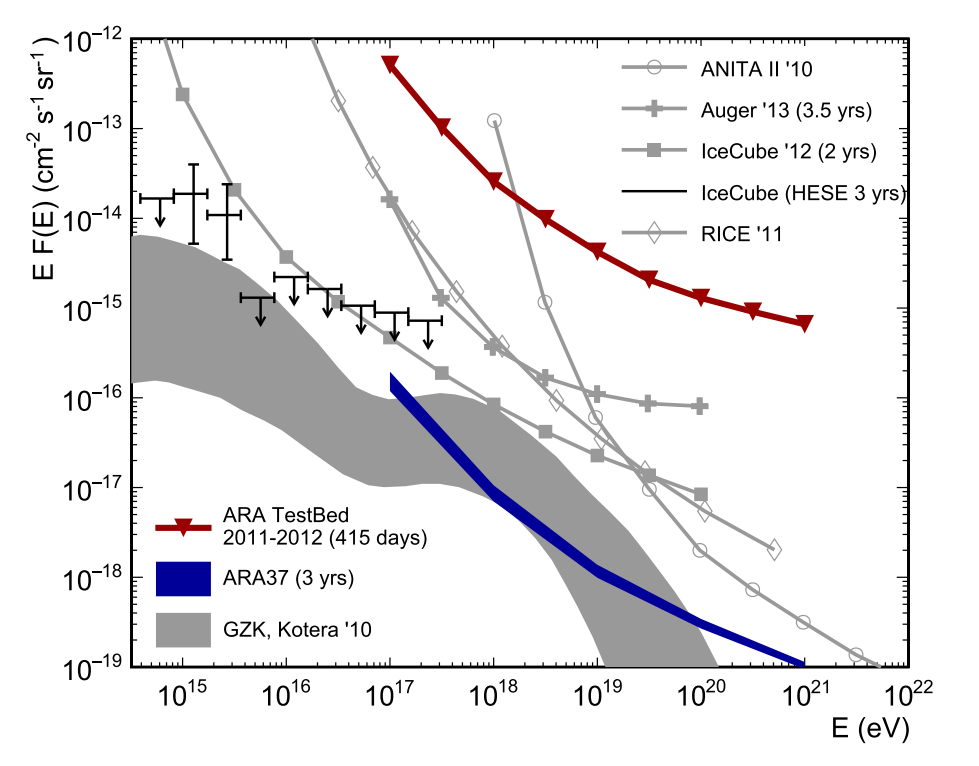

The file beside this chart, header and first rows:
Energy(eV), Eflux(1/cm2/s/r)
1E+017, 5.60888982467375E-13
3.16E+17, 1.10440072899207E-13
1E+018, 2.78736069443802E-14
3.16E+18, 1.05963728860565E-14
1E+019, 4.56068050981342E-15
3.16E+19, 2.25009708930134E-15
1E+020, 1.40539609388602E-15
3.16E+20, 9.93803183799648E-16
1E+021, 7.02765482554367E-16
